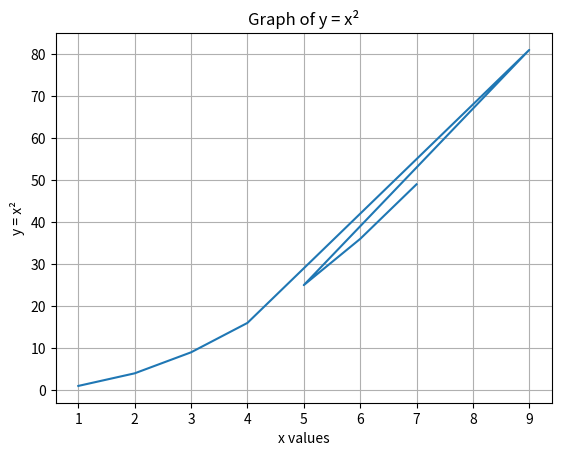

The matplotlib source for this figure:
# Write a Python script to create a simple line plot of the function y=x2 and save it in PNG, PDF, and SVG formats. What is the explosion effect on a pie chart?

import numpy as np
import matplotlib.pyplot as plt
# Create data
# x = np.linspace(-10, 10, 100) # 100 points from -10 to 10
x =[1,2,3,4,9,5,6,7]
y = [i ** 2 for i in x]
# y = x ** 2 # y = x squared
# Plot
plt.plot(x, y)
plt.title("Graph of y = x²")
plt.xlabel("x values")
plt.ylabel("y = x²")
plt.grid(True)
# Save in multiple formats
plt.savefig("y_equals_x2.png", bbox_inches='tight')
plt.savefig("y_equals_x2.pdf", bbox_inches='tight')
plt.savefig("y_equals_x2.svg", bbox_inches='tight')
plt.show()

# What is the explosion effect of pie chart???
# 1. The explosion effect in a pie chart is used to highlight or emphasize a particular slice
# 2. It visually seperated one or more slives from the rest of the chart.
# 3. This seperation draws the viewr's attention to specific data.
# 4. It helps in comparing important segemnets clearly.
# 5. The exploded slice usually represents a key value or important information
# 6. The effect improves the visual appeal and readability of the chart.
# 7. It can be used to show focus on highest or lowest percentage data.
# 8. In short, the explosion effect makes selected slices stand out for emphasis or clarity